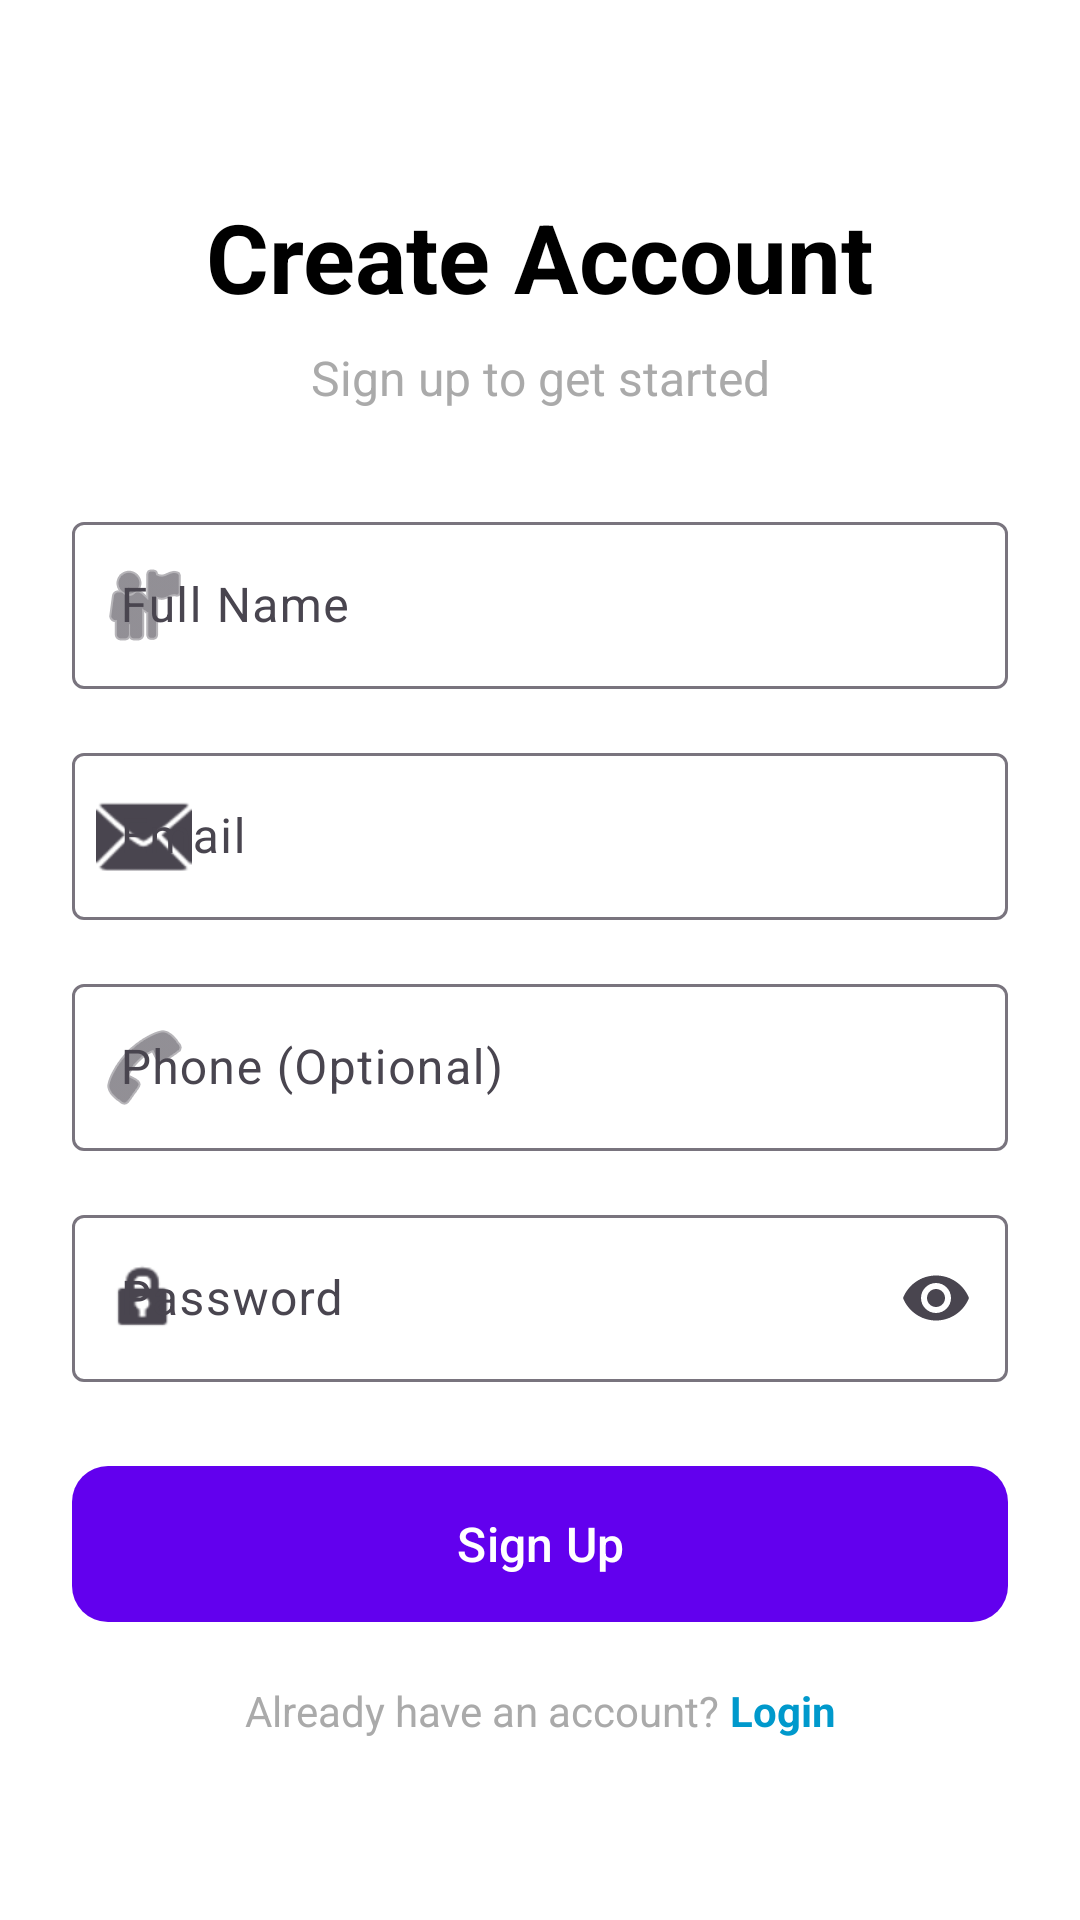

Produce the Android XML layout that renders to this screen, including the resource entries it uses.
<!-- AndroidManifest.xml: application theme Theme.learning -->
<!-- res/layout/activity_register.xml -->
<?xml version="1.0" encoding="utf-8"?>
<ScrollView xmlns:android="http://schemas.android.com/apk/res/android"
    xmlns:app="http://schemas.android.com/apk/res-auto"
    android:layout_width="match_parent"
    android:layout_height="match_parent"
    android:fillViewport="true"
    android:background="@android:color/white">

    <androidx.constraintlayout.widget.ConstraintLayout
        android:layout_width="match_parent"
        android:layout_height="wrap_content"
        android:padding="24dp">

        <TextView
            android:id="@+id/tvTitle"
            android:layout_width="wrap_content"
            android:layout_height="wrap_content"
            android:text="Create Account"
            android:textSize="32sp"
            android:textStyle="bold"
            android:textColor="@android:color/black"
            app:layout_constraintTop_toTopOf="parent"
            app:layout_constraintStart_toStartOf="parent"
            app:layout_constraintEnd_toEndOf="parent"
            android:layout_marginTop="40dp"/>

        <TextView
            android:id="@+id/tvSubtitle"
            android:layout_width="wrap_content"
            android:layout_height="wrap_content"
            android:text="Sign up to get started"
            android:textSize="16sp"
            android:textColor="@android:color/darker_gray"
            app:layout_constraintTop_toBottomOf="@id/tvTitle"
            app:layout_constraintStart_toStartOf="parent"
            app:layout_constraintEnd_toEndOf="parent"
            android:layout_marginTop="8dp"/>

        <com.google.android.material.textfield.TextInputLayout
            android:id="@+id/tilName"
            android:layout_width="match_parent"
            android:layout_height="wrap_content"
            android:hint="Full Name"
            app:startIconDrawable="@android:drawable/ic_menu_myplaces"
            app:layout_constraintTop_toBottomOf="@id/tvSubtitle"
            android:layout_marginTop="32dp"
            style="@style/Widget.Material3.TextInputLayout.OutlinedBox">

            <com.google.android.material.textfield.TextInputEditText
                android:id="@+id/etName"
                android:layout_width="match_parent"
                android:layout_height="wrap_content"
                android:inputType="textPersonName"/>
        </com.google.android.material.textfield.TextInputLayout>

        <com.google.android.material.textfield.TextInputLayout
            android:id="@+id/tilEmail"
            android:layout_width="match_parent"
            android:layout_height="wrap_content"
            android:hint="Email"
            app:startIconDrawable="@android:drawable/ic_dialog_email"
            app:layout_constraintTop_toBottomOf="@id/tilName"
            android:layout_marginTop="16dp"
            style="@style/Widget.Material3.TextInputLayout.OutlinedBox">

            <com.google.android.material.textfield.TextInputEditText
                android:id="@+id/etEmail"
                android:layout_width="match_parent"
                android:layout_height="wrap_content"
                android:inputType="textEmailAddress"/>
        </com.google.android.material.textfield.TextInputLayout>

        <com.google.android.material.textfield.TextInputLayout
            android:id="@+id/tilPhone"
            android:layout_width="match_parent"
            android:layout_height="wrap_content"
            android:hint="Phone (Optional)"
            app:startIconDrawable="@android:drawable/ic_menu_call"
            app:layout_constraintTop_toBottomOf="@id/tilEmail"
            android:layout_marginTop="16dp"
            style="@style/Widget.Material3.TextInputLayout.OutlinedBox">

            <com.google.android.material.textfield.TextInputEditText
                android:id="@+id/etPhone"
                android:layout_width="match_parent"
                android:layout_height="wrap_content"
                android:inputType="phone"/>
        </com.google.android.material.textfield.TextInputLayout>

        <com.google.android.material.textfield.TextInputLayout
            android:id="@+id/tilPassword"
            android:layout_width="match_parent"
            android:layout_height="wrap_content"
            android:hint="Password"
            app:startIconDrawable="@android:drawable/ic_lock_idle_lock"
            app:endIconMode="password_toggle"
            app:layout_constraintTop_toBottomOf="@id/tilPhone"
            android:layout_marginTop="16dp"
            style="@style/Widget.Material3.TextInputLayout.OutlinedBox">

            <com.google.android.material.textfield.TextInputEditText
                android:id="@+id/etPassword"
                android:layout_width="match_parent"
                android:layout_height="wrap_content"
                android:inputType="textPassword"/>
        </com.google.android.material.textfield.TextInputLayout>

        <com.google.android.material.button.MaterialButton
            android:id="@+id/btnRegister"
            android:layout_width="match_parent"
            android:layout_height="60dp"
            android:text="Sign Up"
            android:textSize="16sp"
            app:cornerRadius="12dp"
            app:layout_constraintTop_toBottomOf="@id/tilPassword"
            android:layout_marginTop="24dp"/>

        <ProgressBar
            android:id="@+id/progressBar"
            android:layout_width="wrap_content"
            android:layout_height="wrap_content"
            android:visibility="gone"
            app:layout_constraintTop_toTopOf="@id/btnRegister"
            app:layout_constraintBottom_toBottomOf="@id/btnRegister"
            app:layout_constraintStart_toStartOf="@id/btnRegister"
            app:layout_constraintEnd_toEndOf="@id/btnRegister"/>

        <LinearLayout
            android:layout_width="wrap_content"
            android:layout_height="wrap_content"
            android:orientation="horizontal"
            app:layout_constraintTop_toBottomOf="@id/btnRegister"
            app:layout_constraintStart_toStartOf="parent"
            app:layout_constraintEnd_toEndOf="parent"
            android:layout_marginTop="16dp">

            <TextView
                android:layout_width="wrap_content"
                android:layout_height="wrap_content"
                android:text="Already have an account? "
                android:textColor="@android:color/darker_gray"/>

            <TextView
                android:id="@+id/tvLogin"
                android:layout_width="wrap_content"
                android:layout_height="wrap_content"
                android:text="Login"
                android:textColor="@android:color/holo_blue_dark"
                android:textStyle="bold"
                android:clickable="true"
                android:focusable="true"/>
        </LinearLayout>

    </androidx.constraintlayout.widget.ConstraintLayout>
</ScrollView>
<!-- resources referenced by this layout -->
<resources>
  <style name="Theme.learning" parent="Theme.Material3.Light">
          <item name="colorPrimary">@color/purple_500</item>
          <item name="colorPrimaryVariant">@color/purple_700</item>
          <item name="colorSecondary">@color/teal_200</item>
          <item name="colorSecondaryVariant">@color/teal_700</item>
      </style>
  <color name="purple_500">#FF6200EE</color>
  <color name="purple_700">#FF3700B3</color>
  <color name="teal_200">#FF03DAC5</color>
  <color name="teal_700">#FF018786</color>
</resources>
